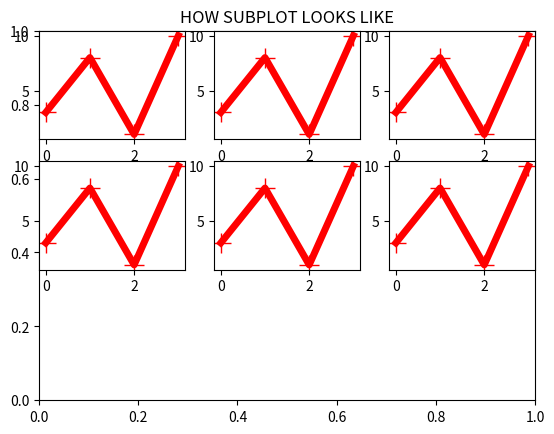

Python code for this plot:
import matplotlib.pyplot as plt
import numpy as np
f ="how subplot looks like"
plt.title(f.upper(),loc="center")
#plot1
x = np.array([0,1,2,3])
y = np.array([3,8,1,10])
plt.subplot(3,3,1)
plt.plot(x,y,"+-r", lw=5,ms=14)

#plot2
x8 = np.array([0,1,2,3])
y8 = np.array([10,20,30,40])
plt.subplot(3,3,2)
plt.plot(x,y,"+-r", lw=5,ms=14)

#plot3
x7 = np.array([0,1,2,3])
y7 = np.array([3,8,1,10])
plt.subplot(3,3,3)
plt.plot(x,y,"+-r", lw=5,ms=14)

# #plot4
x6 = np.array([0,1,2,3])
y6 = np.array([3,8,1,9])
plt.subplot(3,3,4)
plt.plot(x,y,"+-r", lw=5,ms=14)

# #plot5
x5 = np.array([0,1,2,3])
y5 = np.array([3,8,1,4])
plt.subplot(3,3,5)
plt.plot(x,y,"+-r", lw=5,ms=14)

# plot6
x3 = np.array([0,1,2,3])
y3 = np.array([3,8,1,9])
plt.subplot(3,3,6)
plt.plot(x,y,"+-r", lw=5,ms=14)

# #plot7
# x2 = np.array([0,1,2,3])
# y2 = np.array([3,8,1,5])
# plt.subplot(3,2,7)
# plt.plot(x,y,"+-r", lw=5,ms=14)

# #plot8 
# x1 = np.array([0,1,2,3,6])
# y1 = np.array([3,8,1,9])
# plt.subplot(3,2,8)
# plt.plot(x,y,"+-r", lw=5,ms=14)



plt.show()
